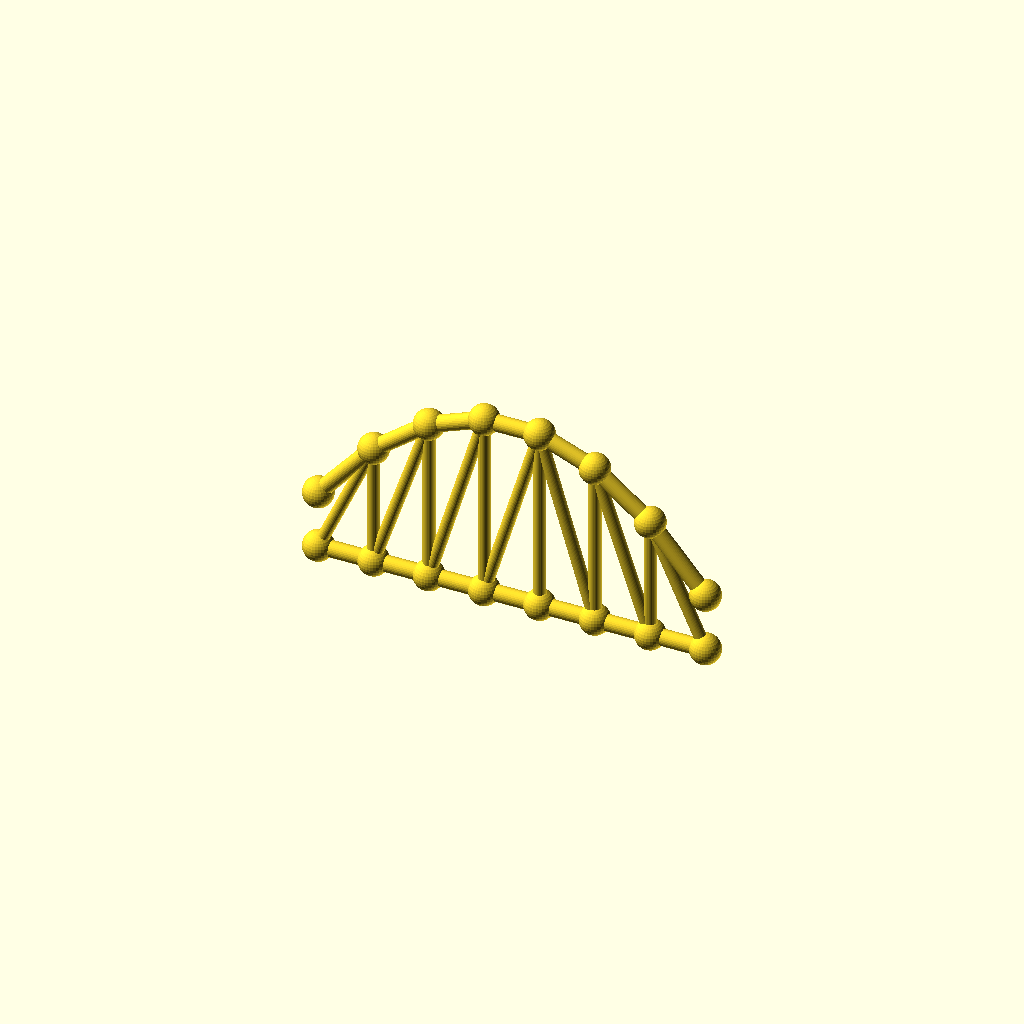
Cell 1: rendered with the file's own defaults.
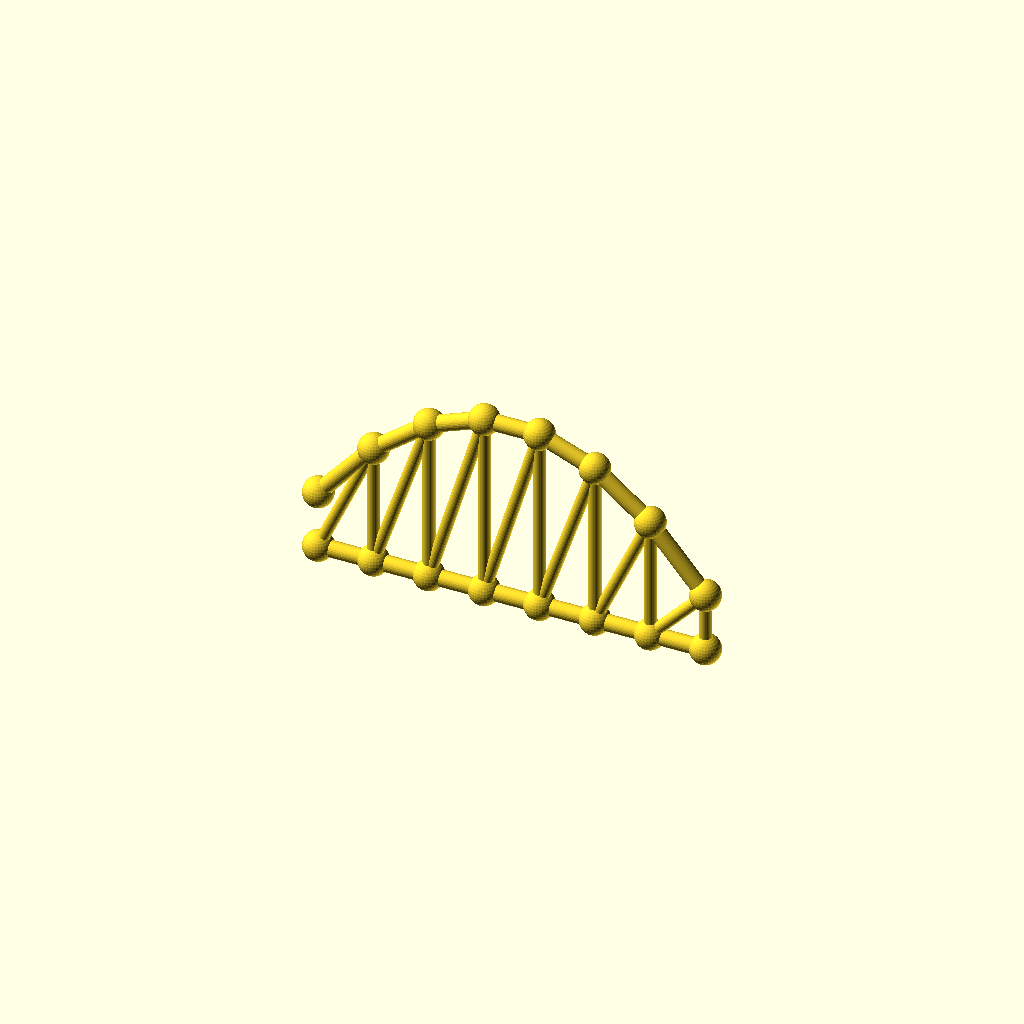
Cell 2: panels = 14 (everything else at default).
One fixed orthographic camera (rotation 55°, 0°, 25°; colour scheme Cornfield) for every cell.
The OpenSCAD source (optional_data/data/gen3/archtrusses/part_0043.scad):
$fn = 32;

// ----------------------------------------------------------------------
// Arched truss: span 182 mm, rise 61.88 mm, 7 panels
// ----------------------------------------------------------------------

// --- parameters (mm) ---
panels = 7;               // number of panels
panel_p = 26;             // panel length, X
span = 182;               // span between the end joints
rise = 61.88;             // top chord rise above the springing
camber = 27.85;           // top chord height above the bottom chord at the ends
chord_r = 3.8;            // chord member radius
diag_r = 2.8;             // diagonal radius
joint_r = 7.08;           // joint ball radius

module member(a, b, r) {
  /* rod: cylinder from joint a to joint b */
  d = b - a;
  length = norm(d);
  translate(a) rotate([0, acos(d[2] / length), atan2(d[1], d[0])])
    cylinder(h = length, r = r);
}

module joint(p, r) {
  /* ball at the joint centre */
  translate(p) sphere(r = r);
}

bottom = [[0, 0, 0], [26, 0, 0], [52, 0, 0], [78, 0, 0], [104, 0, 0], [130, 0, 0], [156, 0, 0], [182, 0, 0]];
top = [[0, 0, 27.85], [26, 0, 58.159], [52, 0, 78.364], [78, 0, 88.467], [104, 0, 88.467], [130, 0, 78.364], [156, 0, 58.159], [182, 0, 27.85]];

for (i = [0 : panels - 1]) member(bottom[i], bottom[i + 1], chord_r);
for (i = [0 : panels - 1]) member(top[i], top[i + 1], chord_r);
/* verticals */
for (i = [1 : panels - 1]) member(bottom[i], top[i], diag_r);
/* diagonals lean toward mid span */
for (i = [0 : panels - 1]) {
  if (i < panels / 2) {
    member(bottom[i], top[i + 1], diag_r);
  } else {
    member(top[i], bottom[i + 1], diag_r);
  }
}
/* joint balls */
for (i = [0 : panels]) joint(bottom[i], joint_r);
for (i = [0 : panels]) joint(top[i], joint_r);
Parameter table extracted from the source (name, type, default, range or options):
panels: number, default 7
panel_p: number, default 26
span: number, default 182
rise: number, default 61.88
camber: number, default 27.85
chord_r: number, default 3.8
diag_r: number, default 2.8
joint_r: number, default 7.08
